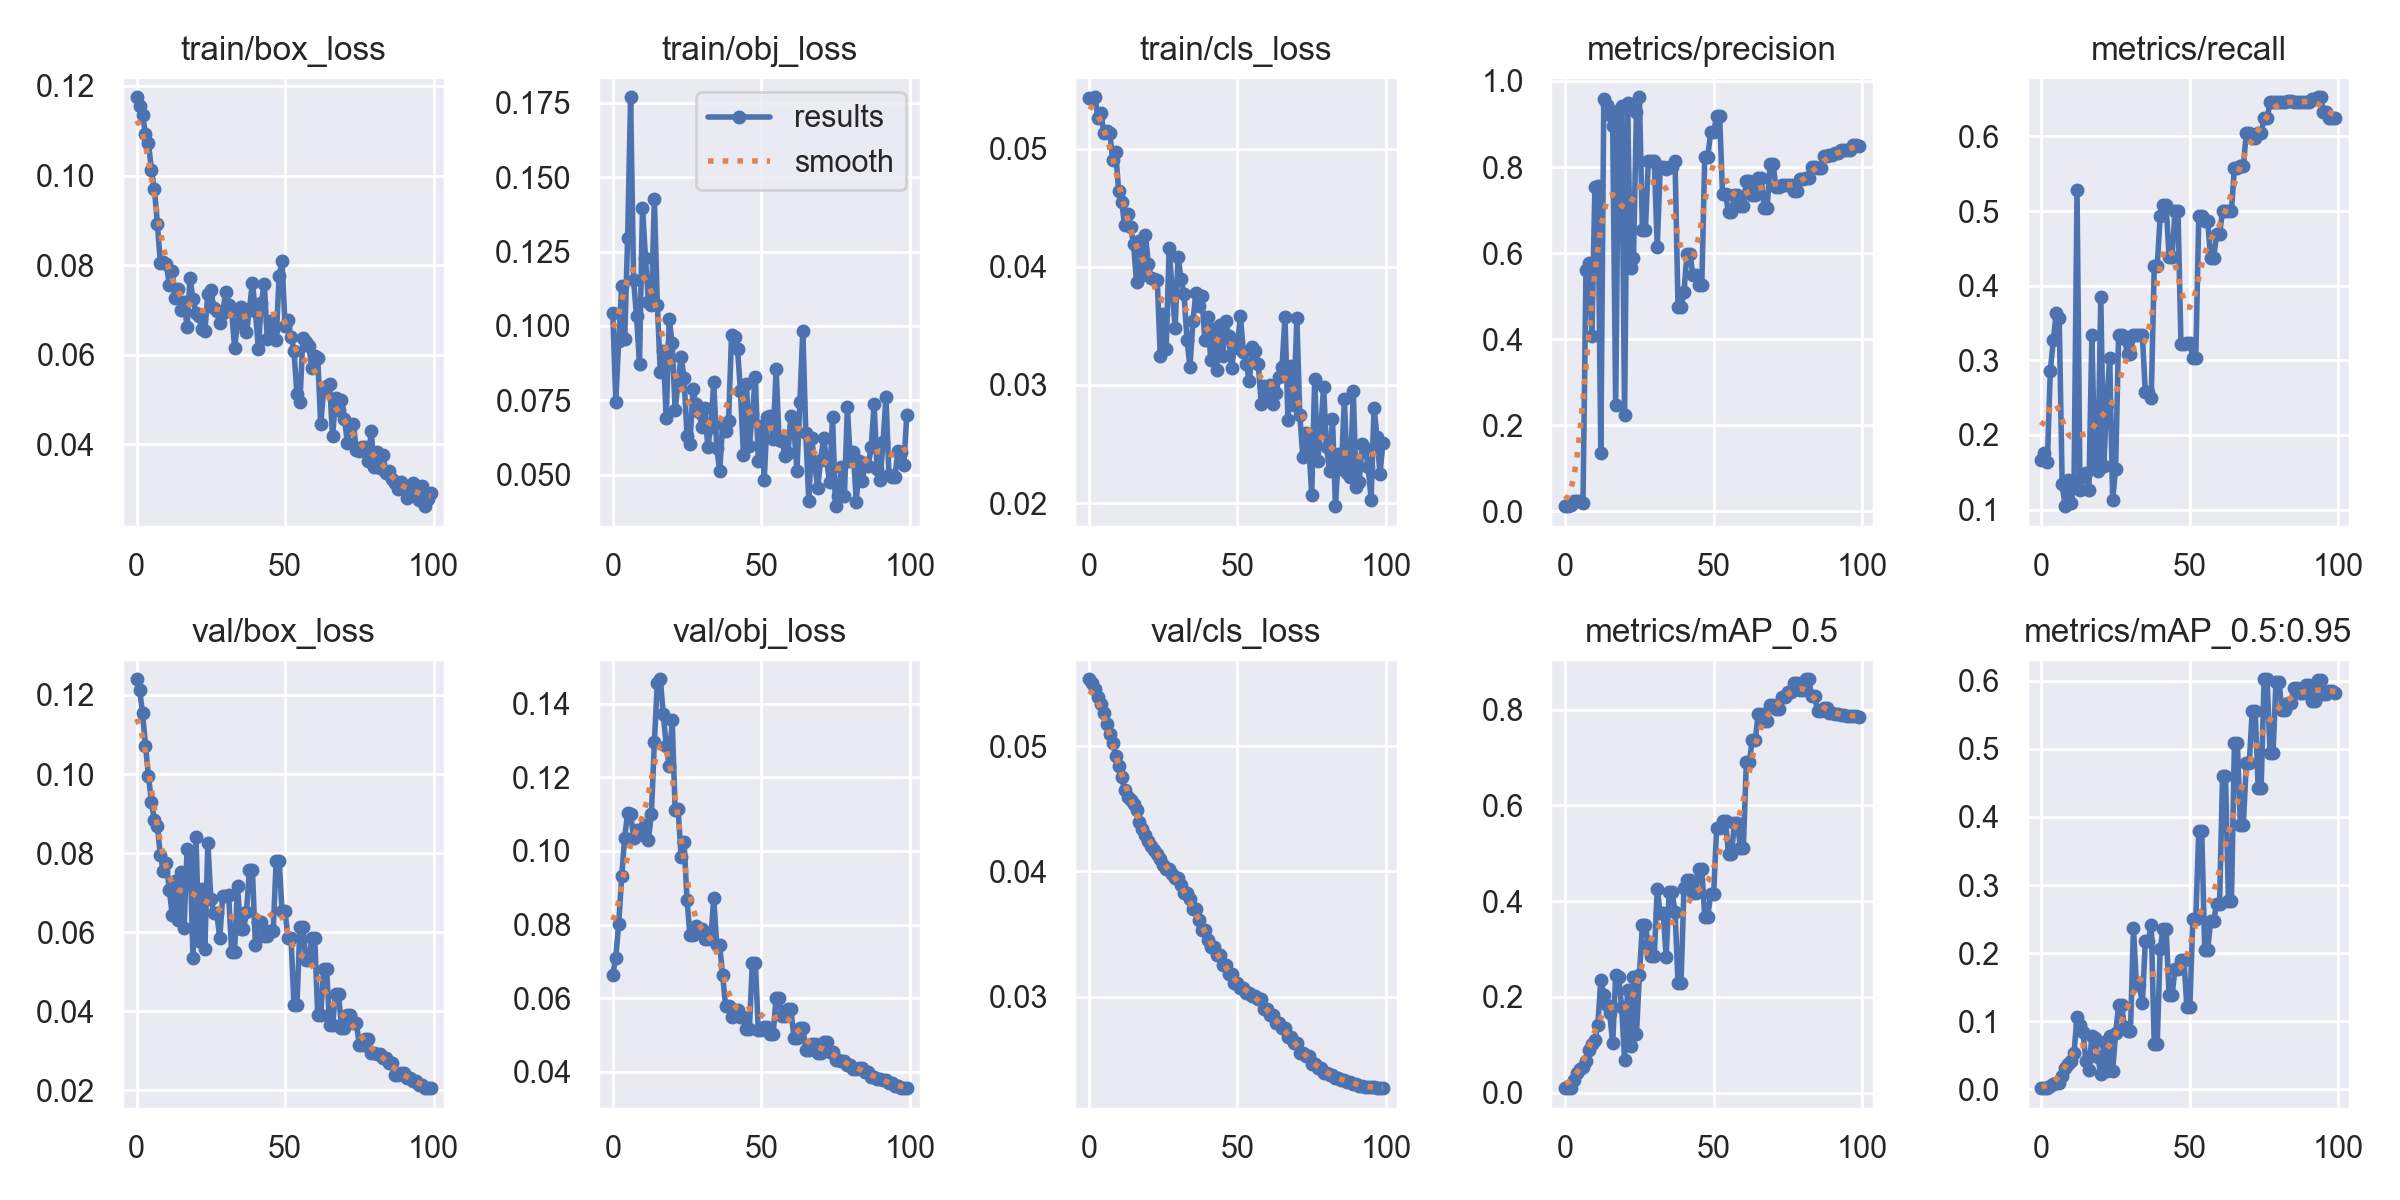

Data behind this chart, as committed beside it:
epoch, train/box_loss, train/obj_loss, train/cls_loss, metrics/precision, metrics/recall, metrics/mAP_0.5, metrics/mAP_0.5:0.95, val/box_loss, val/obj_loss, val/cls_loss, x/lr0, x/lr1, x/lr2
0, 0.1175, 0.1042, 0.05434, 0.01288, 0.1659, 0.009397, 0.001929, 0.124, 0.06643, 0.05533, 0.0991, 0.0001, 0.0001
1, 0.1155, 0.07453, 0.0542, 0.01222, 0.1762, 0.00957, 0.00214, 0.1212, 0.07103, 0.05504, 0.0973, 0.000297, 0.000297
2, 0.1136, 0.09505, 0.05438, 0.0139, 0.1633, 0.01077, 0.002486, 0.1155, 0.0803, 0.05453, 0.09549, 0.0004901, 0.0004901
3, 0.1092, 0.1135, 0.05264, 0.02444, 0.2853, 0.02604, 0.005538, 0.1071, 0.09311, 0.05388, 0.09368, 0.0006792, 0.0006792
4, 0.1073, 0.09547, 0.05304, 0.02513, 0.3268, 0.04195, 0.00772, 0.0995, 0.1037, 0.05337, 0.09186, 0.0008644, 0.0008644
5, 0.1012, 0.1296, 0.05133, 0.02307, 0.363, 0.04991, 0.008919, 0.09289, 0.1103, 0.05264, 0.09005, 0.001045, 0.001045
6, 0.09704, 0.1769, 0.05151, 0.01996, 0.3562, 0.05317, 0.009967, 0.08825, 0.1102, 0.0518, 0.08822, 0.001223, 0.001223
7, 0.08922, 0.1154, 0.05132, 0.5612, 0.1337, 0.06528, 0.01986, 0.08677, 0.1036, 0.05098, 0.0864, 0.001396, 0.001396
8, 0.0805, 0.1032, 0.04904, 0.5763, 0.1045, 0.08915, 0.03108, 0.0795, 0.1058, 0.05023, 0.08457, 0.001565, 0.001565
9, 0.08065, 0.08733, 0.04971, 0.4071, 0.1399, 0.1015, 0.0379, 0.07554, 0.1053, 0.04919, 0.08273, 0.001731, 0.001731
10, 0.08032, 0.1398, 0.04643, 0.7542, 0.1082, 0.1093, 0.04108, 0.0776, 0.1043, 0.0484, 0.08089, 0.001892, 0.001892
11, 0.07561, 0.1229, 0.04553, 0.7552, 0.1374, 0.1418, 0.05424, 0.07074, 0.1069, 0.04752, 0.07905, 0.00205, 0.00205
12, 0.07869, 0.1079, 0.04353, 0.1351, 0.5278, 0.2358, 0.107, 0.06448, 0.1031, 0.0465, 0.0772, 0.002203, 0.002203
13, 0.07267, 0.1072, 0.04451, 0.9573, 0.1257, 0.2038, 0.09518, 0.07308, 0.1101, 0.04591, 0.07535, 0.002352, 0.002352
14, 0.07455, 0.1427, 0.04343, 0.9448, 0.1433, 0.1825, 0.08427, 0.0632, 0.1295, 0.04569, 0.0735, 0.002498, 0.002498
15, 0.07004, 0.1071, 0.04196, 0.9198, 0.1483, 0.1653, 0.0413, 0.07529, 0.1458, 0.04537, 0.07164, 0.00264, 0.00264
16, 0.07177, 0.08442, 0.03874, 0.8946, 0.1258, 0.1028, 0.02817, 0.06103, 0.1467, 0.04488, 0.06978, 0.002777, 0.002777
17, 0.06621, 0.09158, 0.04224, 0.2475, 0.3339, 0.246, 0.07804, 0.08096, 0.1372, 0.0439, 0.06791, 0.002911, 0.002911
18, 0.07709, 0.06889, 0.03936, 0.9335, 0.1608, 0.2425, 0.07499, 0.08027, 0.1287, 0.04341, 0.06604, 0.003041, 0.003041
19, 0.07232, 0.1022, 0.04273, 0.9408, 0.152, 0.1798, 0.04801, 0.05342, 0.123, 0.04291, 0.06417, 0.003166, 0.003166
20, 0.06938, 0.09421, 0.04022, 0.223, 0.3852, 0.06882, 0.02213, 0.08412, 0.1357, 0.04245, 0.06229, 0.003288, 0.003288
21, 0.06855, 0.07175, 0.03905, 0.9481, 0.1579, 0.215, 0.06916, 0.05776, 0.111, 0.04204, 0.06041, 0.003406, 0.003406
22, 0.06578, 0.08114, 0.03895, 0.5645, 0.2407, 0.09648, 0.02708, 0.07098, 0.1114, 0.04168, 0.05852, 0.00352, 0.00352
23, 0.06527, 0.08971, 0.03886, 0.5895, 0.3029, 0.2422, 0.07904, 0.05577, 0.09841, 0.0414, 0.05663, 0.00363, 0.00363
24, 0.07364, 0.08253, 0.03243, 0.9284, 0.1127, 0.1225, 0.02727, 0.08265, 0.1025, 0.04097, 0.05474, 0.003736, 0.003736
25, 0.07437, 0.06301, 0.03603, 0.962, 0.155, 0.2467, 0.08252, 0.06848, 0.08662, 0.04053, 0.05284, 0.003838, 0.003838
26, 0.07046, 0.06042, 0.03307, 0.6539, 0.3333, 0.3505, 0.1234, 0.06489, 0.07705, 0.04016, 0.05094, 0.003936, 0.003936
27, 0.06984, 0.07881, 0.04164, 0.6539, 0.3333, 0.3505, 0.1234, 0.06489, 0.07705, 0.04016, 0.04903, 0.00403, 0.00403
28, 0.06703, 0.07365, 0.03803, 0.8151, 0.3281, 0.3086, 0.09141, 0.05845, 0.07961, 0.03977, 0.04712, 0.00412, 0.00412
29, 0.0693, 0.07112, 0.03485, 0.8145, 0.3082, 0.2852, 0.08542, 0.06907, 0.07875, 0.03949, 0.04521, 0.004206, 0.004206
30, 0.07407, 0.06598, 0.04088, 0.8145, 0.3082, 0.2852, 0.08542, 0.06907, 0.07875, 0.03949, 0.04329, 0.004288, 0.004288
31, 0.07107, 0.07231, 0.03896, 0.6141, 0.3333, 0.4259, 0.2374, 0.06941, 0.07597, 0.03888, 0.04137, 0.004366, 0.004366
32, 0.06994, 0.05937, 0.03771, 0.7991, 0.3333, 0.375, 0.1534, 0.0551, 0.07605, 0.03827, 0.03944, 0.004441, 0.004441
33, 0.06159, 0.06607, 0.03385, 0.7991, 0.3333, 0.375, 0.1534, 0.0551, 0.07605, 0.03827, 0.03751, 0.004511, 0.004511
34, 0.06696, 0.08109, 0.03154, 0.7965, 0.3333, 0.284, 0.1263, 0.07157, 0.08724, 0.03777, 0.03558, 0.004577, 0.004577
35, 0.07056, 0.05909, 0.03539, 0.7995, 0.2578, 0.418, 0.2173, 0.06071, 0.07437, 0.03697, 0.03364, 0.00464, 0.00464
36, 0.06727, 0.05117, 0.0378, 0.7995, 0.2578, 0.418, 0.2173, 0.06071, 0.07437, 0.03697, 0.0317, 0.004698, 0.004698
37, 0.065, 0.06705, 0.03668, 0.8133, 0.25, 0.3781, 0.2413, 0.06518, 0.06619, 0.03614, 0.02975, 0.004753, 0.004753
38, 0.07023, 0.06463, 0.03757, 0.4742, 0.4259, 0.2283, 0.06618, 0.07582, 0.0579, 0.03535, 0.0278, 0.004803, 0.004803
39, 0.07595, 0.0682, 0.03382, 0.4742, 0.4259, 0.2283, 0.06618, 0.07582, 0.0579, 0.03535, 0.02585, 0.00485, 0.00485
40, 0.06983, 0.09706, 0.03576, 0.5092, 0.4931, 0.4269, 0.2059, 0.05686, 0.05482, 0.03451, 0.02389, 0.004892, 0.004892
41, 0.06132, 0.09628, 0.03213, 0.5976, 0.508, 0.444, 0.2363, 0.06253, 0.05684, 0.03396, 0.02193, 0.004931, 0.004931
42, 0.07161, 0.09241, 0.03476, 0.5976, 0.508, 0.444, 0.2363, 0.06253, 0.05684, 0.03396, 0.01997, 0.004966, 0.004966
43, 0.07588, 0.07809, 0.03128, 0.5498, 0.439, 0.4173, 0.1388, 0.05906, 0.05499, 0.0333, 0.018, 0.004996, 0.004996
44, 0.06354, 0.05651, 0.0351, 0.5498, 0.439, 0.4173, 0.1388, 0.05906, 0.05499, 0.0333, 0.01602, 0.005023, 0.005023
45, 0.0676, 0.08052, 0.03248, 0.5248, 0.5, 0.468, 0.1767, 0.06028, 0.05174, 0.0325, 0.01405, 0.005046, 0.005046
46, 0.06552, 0.0596, 0.03543, 0.5248, 0.5, 0.468, 0.1767, 0.06028, 0.05174, 0.0325, 0.01206, 0.005065, 0.005065
47, 0.06324, 0.0704, 0.03415, 0.8236, 0.3216, 0.3673, 0.1905, 0.07809, 0.0696, 0.03184, 0.01008, 0.00508, 0.00508
48, 0.07763, 0.08267, 0.03146, 0.8236, 0.3216, 0.3673, 0.1905, 0.07809, 0.0696, 0.03184, 0.008091, 0.005091, 0.005091
49, 0.0809, 0.05458, 0.03315, 0.8806, 0.3231, 0.415, 0.1205, 0.06526, 0.05138, 0.03109, 0.006097, 0.005097, 0.005097
50, 0.06631, 0.0664, 0.03347, 0.8806, 0.3231, 0.415, 0.1205, 0.06526, 0.05138, 0.03109, 0.00505, 0.00505, 0.00505
51, 0.06764, 0.04827, 0.03582, 0.9195, 0.3031, 0.5531, 0.2508, 0.05867, 0.05208, 0.03069, 0.00505, 0.00505, 0.00505
52, 0.06391, 0.06949, 0.03279, 0.9195, 0.3031, 0.5531, 0.2508, 0.05867, 0.05208, 0.03069, 0.004951, 0.004951, 0.004951
53, 0.06091, 0.06968, 0.03174, 0.7365, 0.494, 0.5668, 0.3794, 0.04166, 0.05024, 0.03029, 0.004852, 0.004852, 0.004852
54, 0.05111, 0.06209, 0.0303, 0.7365, 0.494, 0.5668, 0.3794, 0.04166, 0.05024, 0.03029, 0.004753, 0.004753, 0.004753
55, 0.0495, 0.08561, 0.03323, 0.6949, 0.4868, 0.4975, 0.2047, 0.06132, 0.06016, 0.03003, 0.004654, 0.004654, 0.004654
56, 0.06371, 0.06162, 0.03286, 0.6949, 0.4868, 0.4975, 0.2047, 0.06132, 0.06016, 0.03003, 0.004555, 0.004555, 0.004555
57, 0.06288, 0.06146, 0.03181, 0.7353, 0.4372, 0.5636, 0.2472, 0.05293, 0.05512, 0.02984, 0.004456, 0.004456, 0.004456
58, 0.06192, 0.05624, 0.02842, 0.7353, 0.4372, 0.5636, 0.2472, 0.05293, 0.05512, 0.02984, 0.004357, 0.004357, 0.004357
59, 0.05705, 0.0574, 0.02994, 0.7104, 0.4687, 0.5114, 0.2719, 0.05846, 0.05696, 0.02904, 0.004258, 0.004258, 0.004258
... 40 more rows
